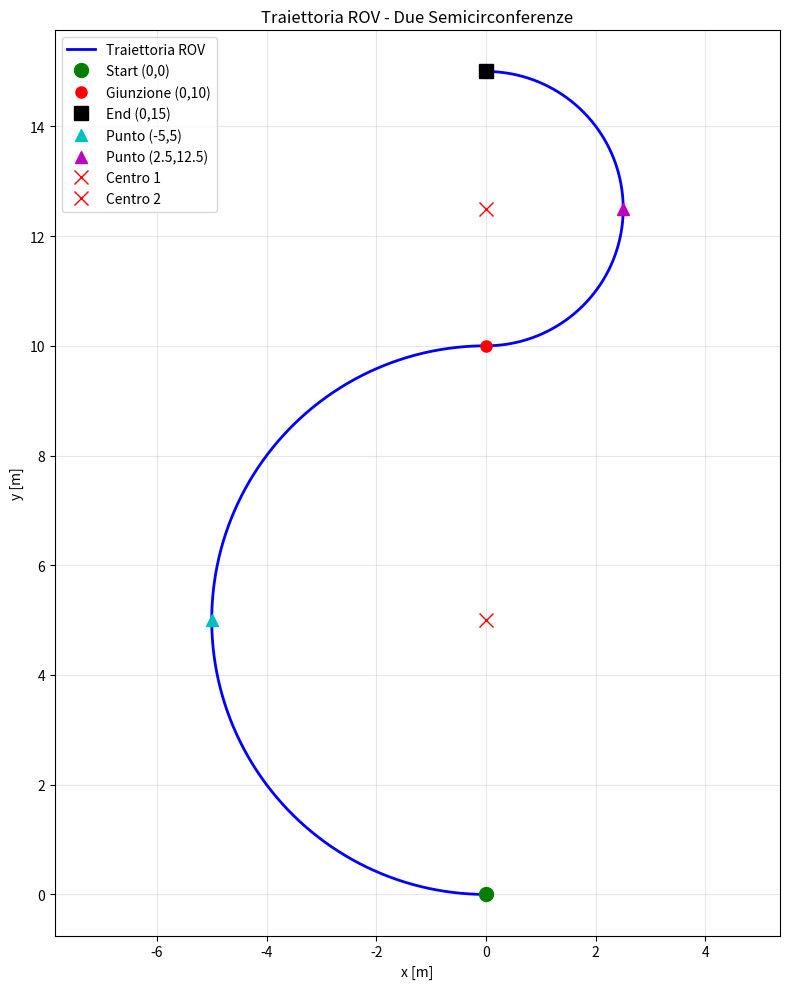

Recreate this plot in Python.
import os
import csv
import math
import numpy as np
import matplotlib.pyplot as plt

# ==========================
# Parametri simulazione
# ==========================
slow_factor = 5.0
dt = 0.1

OUTPUT_DIR = "./CSV_Files"
os.makedirs(OUTPUT_DIR, exist_ok=True)
OUTPUT_CSV = os.path.join(OUTPUT_DIR, "simulation.csv")

header = ["Time"]
header += [f"r_rov[{i}]" for i in range(1, 4)]
header += [f"q_rov[{i}]" for i in range(1, 5)]

# ==========================
# Utility
# ==========================
def quat_from_yaw(yaw):
    return np.array([0.0, 0.0, math.sin(yaw/2), math.cos(yaw/2)])

def angle_0_2pi(a):
    return a % (2 * math.pi)

def shortest_angle_diff(a, b):
    return (b - a + math.pi) % (2 * math.pi) - math.pi

# ==========================
# Trajectory builder
# ==========================
def trajectory():
    """
    Costruisce la traiettoria con due semicirconferenze:
    1. Prima semicirconferenza: da (0,0) a (0,10) passando per (-5,5), raggio 5m, v=0.25 m/s
    2. Seconda semicirconferenza: da (0,10) a (0,15) passando per (2.5,12.5), raggio 2.5m, v=0.25 m/s
    """
    steps = []
    
    # Parametri delle semicirconferenze
    v = 0.25  # velocità in norma (m/s)
    
    # Prima semicirconferenza (verso sinistra, senso orario)
    R1 = 5.0
    centro1 = np.array([0.0, 5.0])
    omega1 = v / R1  # velocità angolare (rad/s)
    T1 = math.pi / omega1  # durata (s)
    
    # Seconda semicirconferenza (verso destra, senso antiorario)
    R2 = 2.5
    centro2 = np.array([0.0, 12.5])
    omega2 = v / R2
    T2 = math.pi / omega2
    
    steps.append({
        'tipo': 'semi1',
        't_start': 0.0,
        't_end': T1,
        'R': R1,
        'omega': omega1,
        'centro': centro1
    })
    
    steps.append({
        'tipo': 'semi2',
        't_start': T1,
        't_end': T1 + T2,
        'R': R2,
        'omega': omega2,
        'centro': centro2
    })
    
    t_total = T1 + T2
    return steps, t_total

# ==========================
# Stato al tempo t
# ==========================
def stato(t, prepped):
    """
    Calcola posizione e orientamento al tempo t.
    """
    steps, t_end = prepped
    
    for step in steps:
        if t <= step['t_end']:
            tipo = step['tipo']
            R = step['R']
            omega = step['omega']
            centro = step['centro']
            t_rel = t - step['t_start']  # tempo relativo dall'inizio del tratto
            
            if tipo == 'semi1':
                # Prima semicirconferenza (senso orario, verso sinistra)
                # Parametrizzazione: alpha ∈ [0, π]
                alpha = omega * t_rel
                
                # Posizione: r(alpha) = centro + R*(-sin(alpha), 1-cos(alpha))
                x = centro[0] - R * math.sin(alpha)
                y = centro[1] - R * math.cos(alpha)
                
                # Heading tangenziale: heading = π - alpha
                # (derivata della posizione rispetto ad alpha)
                heading = math.pi - alpha
                yaw = angle_0_2pi(heading - math.pi / 2)
                
                r = np.array([x, y, 0.0])
                return r, quat_from_yaw(yaw), t_end
                
            elif tipo == 'semi2':
                # Seconda semicirconferenza (senso antiorario, verso destra)
                # Parametrizzazione: beta ∈ [0, π]
                beta = omega * t_rel
                
                # Posizione: r(beta) = centro + R*(sin(beta), -cos(beta))
                x = centro[0] + R * math.sin(beta)
                y = centro[1] - R * math.cos(beta)
                
                # Heading tangenziale: heading = beta
                heading = beta
                yaw = angle_0_2pi(heading - math.pi / 2)
                
                r = np.array([x, y, 0.0])
                return r, quat_from_yaw(yaw), t_end
    
    # Se siamo oltre l'ultimo step, ritorna la posizione finale
    last_step = steps[-1]
    r_final = np.array([0.0, 15.0, 0.0])
    yaw_final = angle_0_2pi(math.pi / 2 - math.pi / 2)  # heading finale = π/2 (verso +y)
    return r_final, quat_from_yaw(yaw_final), t_end

# ==========================
# CSV
# ==========================
steps, t_end_nominal = trajectory()
prepped = (steps, t_end_nominal)

print(f"Durata nominale traiettoria: {t_end_nominal:.2f} s")
print(f"Prima semicirconferenza: {steps[0]['t_end']:.2f} s")
print(f"Seconda semicirconferenza: {steps[1]['t_end'] - steps[1]['t_start']:.2f} s")

# t_static = 3.0 * slow_factor  # secondi di stazionarietà iniziale
t_static = 0.0  # secondi di stazionarietà iniziale
times = np.arange(t_static,
                  t_static + slow_factor*t_end_nominal + 1e-9, dt)

with open(OUTPUT_CSV, "w", newline="") as f:
    w = csv.writer(f)
    w.writerow(header)

    # Fase stazionaria iniziale (orientato verso -x, quindi yaw = π/2)
    for t in np.arange(0, t_static, dt):
        # Posizione iniziale (0,0,0), orientamento verso -x: yaw = π/2
        # quaternione: [0, 0, sin(π/4), cos(π/4)]
        w.writerow([f"{t:.6f}", 0, 0, 0, 0, 0, 
                   f"{math.sin(math.pi/4):.9f}", f"{math.cos(math.pi/4):.9f}"])

    # Fase dinamica
    for t in times:
        r, q, _ = stato((t-t_static)/slow_factor, prepped)
        w.writerow([f"{t:.6f}",
                    f"{r[0]:.6f}", f"{r[1]:.6f}", f"{r[2]:.6f}",
                    f"{q[0]:.9f}", f"{q[1]:.9f}",
                    f"{q[2]:.9f}", f"{q[3]:.9f}"])

print(f"CSV generato: {OUTPUT_CSV}")

# ==========================
# Plot
# ==========================
ts = np.arange(0, t_end_nominal, dt)
traj = np.array([stato(t, prepped)[0] for t in ts])

plt.figure(figsize=(8, 10))
plt.plot(traj[:,0], traj[:,1], 'b-', linewidth=2, label='Traiettoria ROV')
plt.plot(0, 0, 'go', markersize=10, label='Start (0,0)')
plt.plot(0, 10, 'ro', markersize=8, label='Giunzione (0,10)')
plt.plot(0, 15, 'ks', markersize=10, label='End (0,15)')
plt.plot(-5, 5, 'c^', markersize=8, label='Punto (-5,5)')
plt.plot(2.5, 12.5, 'm^', markersize=8, label='Punto (2.5,12.5)')

# Centri delle circonferenze
plt.plot(0, 5, 'rx', markersize=10, label='Centro 1')
plt.plot(0, 12.5, 'rx', markersize=10, label='Centro 2')

plt.axis("equal")
plt.grid(True, alpha=0.3)
plt.title("Traiettoria ROV - Due Semicirconferenze")
plt.xlabel("x [m]")
plt.ylabel("y [m]")
plt.legend()
plt.tight_layout()
plt.show()
